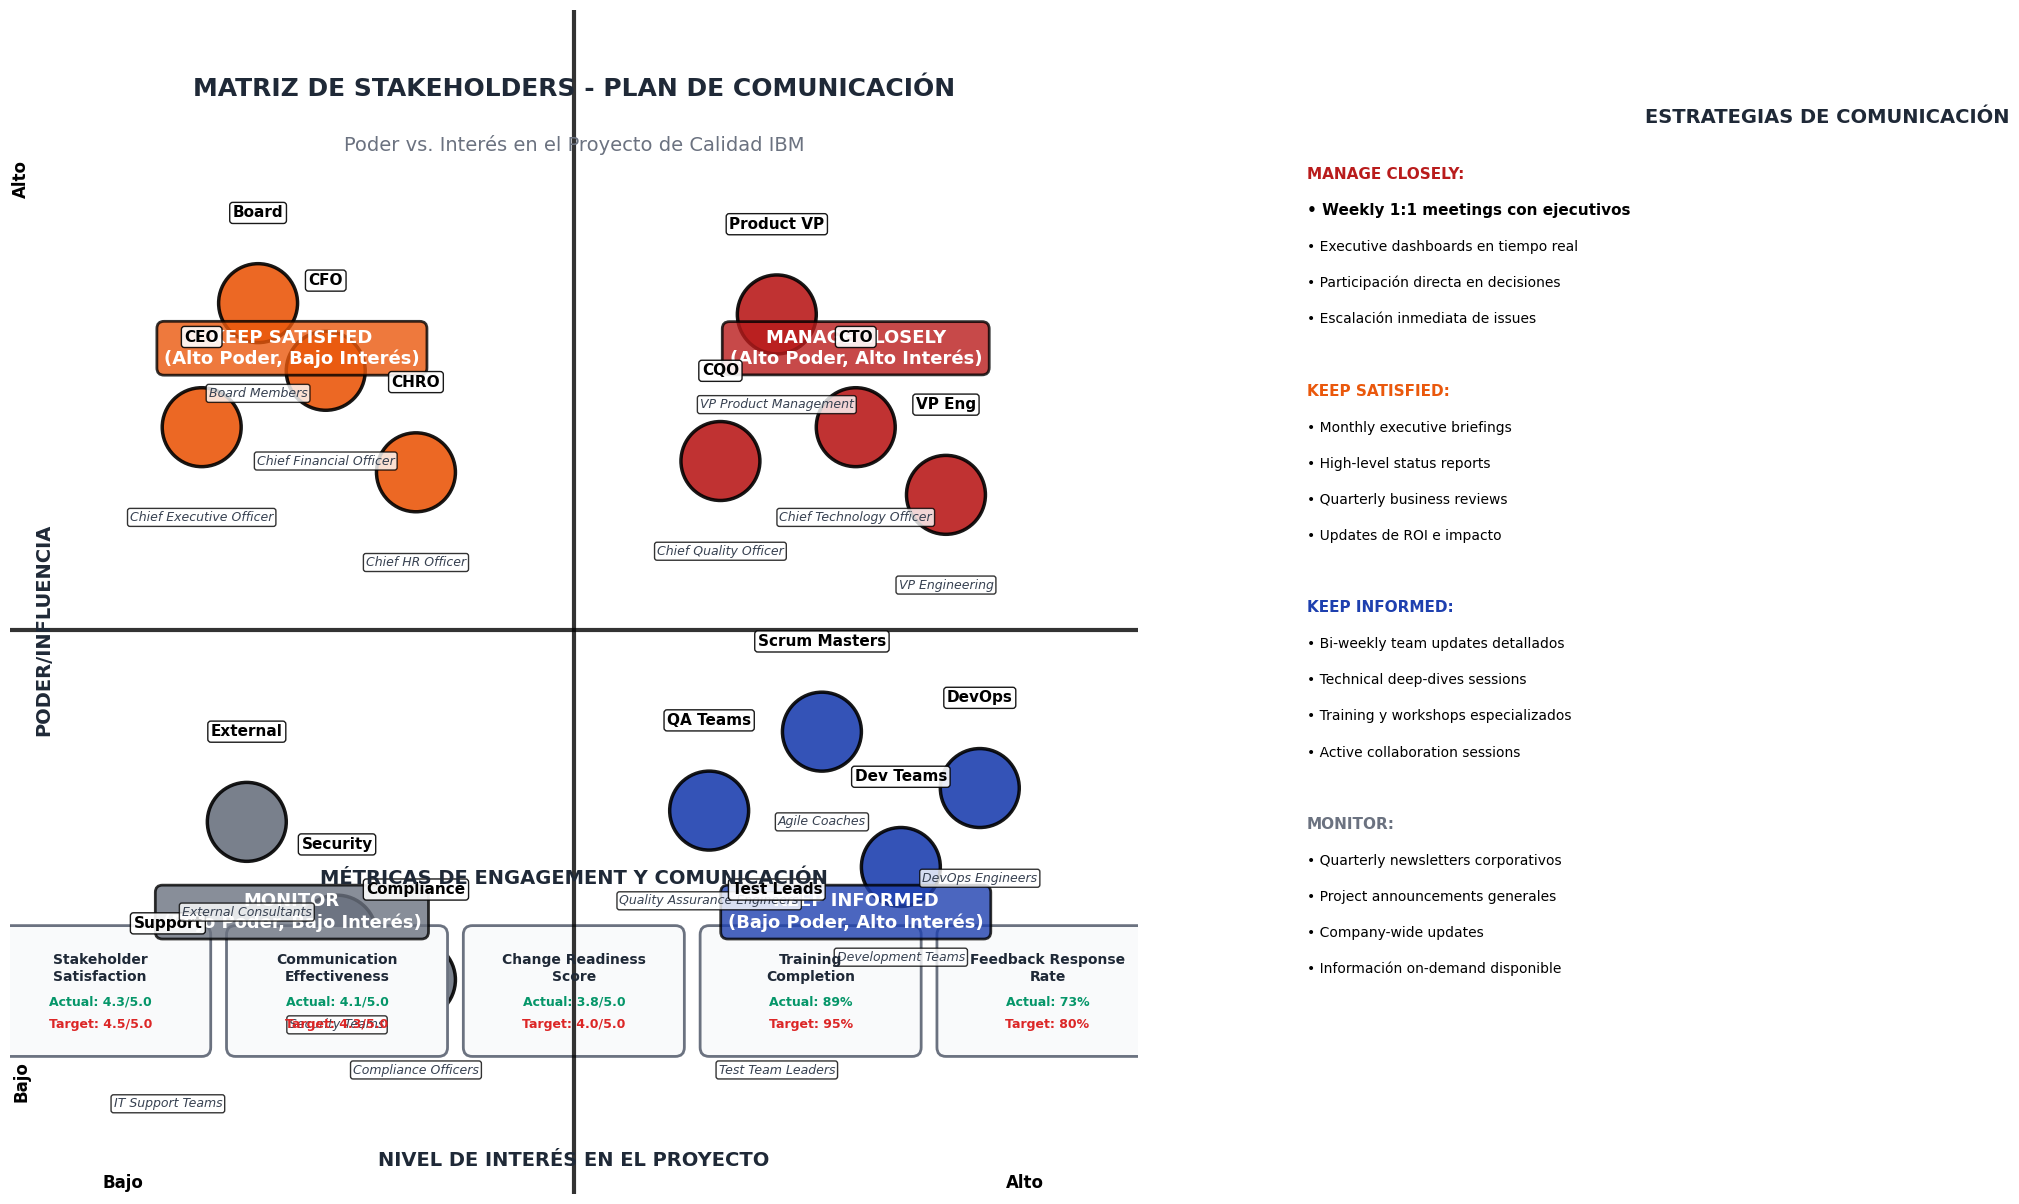

Python code for this plot: (Note: this script raises an exception after producing the figure.)
import matplotlib
matplotlib.use('Agg')  # Usar backend sin GUI
import matplotlib.pyplot as plt
import matplotlib.patches as patches
import numpy as np
from matplotlib.patches import FancyBboxPatch, Circle

# Configuración mejorada
plt.style.use('default')
fig, ax = plt.subplots(1, 1, figsize=(18, 14))  # Aumentado el tamaño
fig.patch.set_facecolor('white')

# Colores mejorados por nivel de stakeholder
colors = {
    'high_power_high_interest': '#B91C1C',    # Rojo oscuro - Manage closely
    'high_power_low_interest': '#EA580C',     # Naranja oscuro - Keep satisfied
    'low_power_high_interest': '#1E40AF',     # Azul oscuro - Keep informed
    'low_power_low_interest': '#6B7280',      # Gris oscuro - Monitor
    'neutral': '#F3F4F6'                      # Gris muy claro
}

def draw_stakeholder_matrix(ax):
    """Dibuja la matriz mejorada de poder vs interés"""
    
    # Líneas divisorias más gruesas
    ax.axhline(y=5, color='#000000', linewidth=3, alpha=0.8)
    ax.axvline(x=5, color='#000000', linewidth=3, alpha=0.8)
    
    # Etiquetas de cuadrantes mejoradas
    ax.text(2.5, 7.5, 'KEEP SATISFIED\n(Alto Poder, Bajo Interés)', 
            ha='center', va='center', fontsize=13, fontweight='bold',
            bbox=dict(boxstyle="round,pad=0.4", facecolor=colors['high_power_low_interest'], 
                     alpha=0.8, edgecolor='black', linewidth=2),
            color='white')
    
    ax.text(7.5, 7.5, 'MANAGE CLOSELY\n(Alto Poder, Alto Interés)', 
            ha='center', va='center', fontsize=13, fontweight='bold',
            bbox=dict(boxstyle="round,pad=0.4", facecolor=colors['high_power_high_interest'], 
                     alpha=0.8, edgecolor='black', linewidth=2),
            color='white')
    
    ax.text(2.5, 2.5, 'MONITOR\n(Bajo Poder, Bajo Interés)', 
            ha='center', va='center', fontsize=13, fontweight='bold',
            bbox=dict(boxstyle="round,pad=0.4", facecolor=colors['low_power_low_interest'], 
                     alpha=0.8, edgecolor='black', linewidth=2),
            color='white')
    
    ax.text(7.5, 2.5, 'KEEP INFORMED\n(Bajo Poder, Alto Interés)', 
            ha='center', va='center', fontsize=13, fontweight='bold',
            bbox=dict(boxstyle="round,pad=0.4", facecolor=colors['low_power_high_interest'], 
                     alpha=0.8, edgecolor='black', linewidth=2),
            color='white')

def add_stakeholder(ax, x, y, name, role, color, size=0.35):
    """Añade un stakeholder mejorado a la matriz"""
    
    # Círculo del stakeholder más grande y visible
    circle = Circle((x, y), size, facecolor=color, edgecolor='#000000', 
                   linewidth=2.5, alpha=0.9)
    ax.add_patch(circle)
    
    # Nombre con mejor visibilidad
    ax.text(x, y + 0.8, name, ha='center', va='center', 
           fontsize=11, fontweight='bold', color='#000000',
           bbox=dict(boxstyle="round,pad=0.2", facecolor='white', alpha=0.9))
    
    # Rol con mejor formato
    ax.text(x, y - 0.8, role, ha='center', va='center', 
           fontsize=9, style='italic', color='#374151',
           bbox=dict(boxstyle="round,pad=0.2", facecolor='white', alpha=0.8))

# Título principal mejorado
ax.text(5, 9.8, 'MATRIZ DE STAKEHOLDERS - PLAN DE COMUNICACIÓN', 
        ha='center', va='center', fontsize=18, fontweight='bold', color='#1F2937')
ax.text(5, 9.3, 'Poder vs. Interés en el Proyecto de Calidad IBM', 
        ha='center', va='center', fontsize=14, color='#6B7280')

# Dibujar matriz base
draw_stakeholder_matrix(ax)

# Stakeholders - Cuadrante 1: Manage Closely (Alto Poder, Alto Interés)
stakeholders_manage = [
    (6.3, 6.5, 'CQO', 'Chief Quality Officer'),
    (7.5, 6.8, 'CTO', 'Chief Technology Officer'),
    (8.3, 6.2, 'VP Eng', 'VP Engineering'),
    (6.8, 7.8, 'Product VP', 'VP Product Management')
]

for x, y, name, role in stakeholders_manage:
    add_stakeholder(ax, x, y, name, role, colors['high_power_high_interest'])

# Stakeholders - Cuadrante 2: Keep Satisfied (Alto Poder, Bajo Interés)
stakeholders_satisfy = [
    (1.7, 6.8, 'CEO', 'Chief Executive Officer'),
    (2.8, 7.3, 'CFO', 'Chief Financial Officer'),
    (3.6, 6.4, 'CHRO', 'Chief HR Officer'),
    (2.2, 7.9, 'Board', 'Board Members')
]

for x, y, name, role in stakeholders_satisfy:
    add_stakeholder(ax, x, y, name, role, colors['high_power_low_interest'])

# Stakeholders - Cuadrante 3: Keep Informed (Bajo Poder, Alto Interés)
stakeholders_inform = [
    (6.2, 3.4, 'QA Teams', 'Quality Assurance Engineers'),
    (7.9, 2.9, 'Dev Teams', 'Development Teams'),
    (8.6, 3.6, 'DevOps', 'DevOps Engineers'),
    (6.8, 1.9, 'Test Leads', 'Test Team Leaders'),
    (7.2, 4.1, 'Scrum Masters', 'Agile Coaches')
]

for x, y, name, role in stakeholders_inform:
    add_stakeholder(ax, x, y, name, role, colors['low_power_high_interest'])

# Stakeholders - Cuadrante 4: Monitor (Bajo Poder, Bajo Interés)
stakeholders_monitor = [
    (1.4, 1.6, 'Support', 'IT Support Teams'),
    (2.9, 2.3, 'Security', 'Security Teams'),
    (3.6, 1.9, 'Compliance', 'Compliance Officers'),
    (2.1, 3.3, 'External', 'External Consultants')
]

for x, y, name, role in stakeholders_monitor:
    add_stakeholder(ax, x, y, name, role, colors['low_power_low_interest'])

# Etiquetas de ejes mejoradas
ax.text(5, 0.3, 'NIVEL DE INTERÉS EN EL PROYECTO', ha='center', va='center', 
        fontsize=14, fontweight='bold', color='#1F2937')
ax.text(0.3, 5, 'PODER/INFLUENCIA', ha='center', va='center', rotation=90,
        fontsize=14, fontweight='bold', color='#1F2937')

# Escalas mejoradas
ax.text(1, 0.1, 'Bajo', ha='center', va='center', fontsize=12, fontweight='bold')
ax.text(9, 0.1, 'Alto', ha='center', va='center', fontsize=12, fontweight='bold')
ax.text(0.1, 1, 'Bajo', ha='center', va='center', fontsize=12, fontweight='bold', rotation=90)
ax.text(0.1, 9, 'Alto', ha='center', va='center', fontsize=12, fontweight='bold', rotation=90)

# Configuración de ejes
ax.set_xlim(0, 10)
ax.set_ylim(0, 10.5)
ax.set_aspect('equal')
ax.axis('off')

# Panel de estrategias de comunicación mejorado
strategies_x = 11.5
ax.text(strategies_x + 3, 9.5, 'ESTRATEGIAS DE COMUNICACIÓN', 
        fontsize=14, fontweight='bold', color='#1F2937')

strategies = [
    ('MANAGE CLOSELY:', colors['high_power_high_interest']),
    ('• Weekly 1:1 meetings con ejecutivos', '#000000'),
    ('• Executive dashboards en tiempo real', '#000000'),
    ('• Participación directa en decisiones', '#000000'),
    ('• Escalación inmediata de issues', '#000000'),
    ('', '#ffffff'),
    ('KEEP SATISFIED:', colors['high_power_low_interest']),
    ('• Monthly executive briefings', '#000000'),
    ('• High-level status reports', '#000000'),
    ('• Quarterly business reviews', '#000000'),
    ('• Updates de ROI e impacto', '#000000'),
    ('', '#ffffff'),
    ('KEEP INFORMED:', colors['low_power_high_interest']),
    ('• Bi-weekly team updates detallados', '#000000'),
    ('• Technical deep-dives sessions', '#000000'),
    ('• Training y workshops especializados', '#000000'),
    ('• Active collaboration sessions', '#000000'),
    ('', '#ffffff'),
    ('MONITOR:', colors['low_power_low_interest']),
    ('• Quarterly newsletters corporativos', '#000000'),
    ('• Project announcements generales', '#000000'),
    ('• Company-wide updates', '#000000'),
    ('• Información on-demand disponible', '#000000')
]

for i, (text, color) in enumerate(strategies):
    fontweight = 'bold' if ':' in text else 'normal'
    fontsize = 11 if ':' in text else 10
    
    ax.text(strategies_x, 9 - i * 0.32, text, fontsize=fontsize, color=color, 
            fontweight=fontweight)

# Métricas de engagement mejoradas
metrics_y = 2
ax.text(5, metrics_y + 0.8, 'MÉTRICAS DE ENGAGEMENT Y COMUNICACIÓN', 
        ha='center', va='center', fontsize=14, fontweight='bold', color='#1F2937')

metrics_data = [
    ('Stakeholder\nSatisfaction', '4.3/5.0', '4.5/5.0'),
    ('Communication\nEffectiveness', '4.1/5.0', '4.3/5.0'),
    ('Change Readiness\nScore', '3.8/5.0', '4.0/5.0'),
    ('Training\nCompletion', '89%', '95%'),
    ('Feedback Response\nRate', '73%', '80%')
]

for i, (metric, current, target) in enumerate(metrics_data):
    x_pos = 0.8 + i * 2.1
    
    # Caja de métrica mejorada
    metric_box = FancyBboxPatch(
        (x_pos - 0.9, metrics_y - 0.7), 1.8, 1,
        boxstyle="round,pad=0.08",
        facecolor='#F9FAFB',
        edgecolor='#6B7280',
        linewidth=2
    )
    ax.add_patch(metric_box)
    
    ax.text(x_pos, metrics_y, metric, ha='center', va='center', 
            fontsize=10, fontweight='bold', color='#1F2937')
    ax.text(x_pos, metrics_y - 0.3, f'Actual: {current}', ha='center', va='center', 
            fontsize=9, fontweight='bold', color='#059669')
    ax.text(x_pos, metrics_y - 0.5, f'Target: {target}', ha='center', va='center', 
            fontsize=9, fontweight='bold', color='#DC2626')

plt.tight_layout()
plt.savefig('diagrams/diagramas_entrega_2/plan-comunicacion-stakeholders.png', dpi=300, bbox_inches='tight')
plt.close()

print("✅ Plan de comunicación mejorado de stakeholders creado exitosamente")
